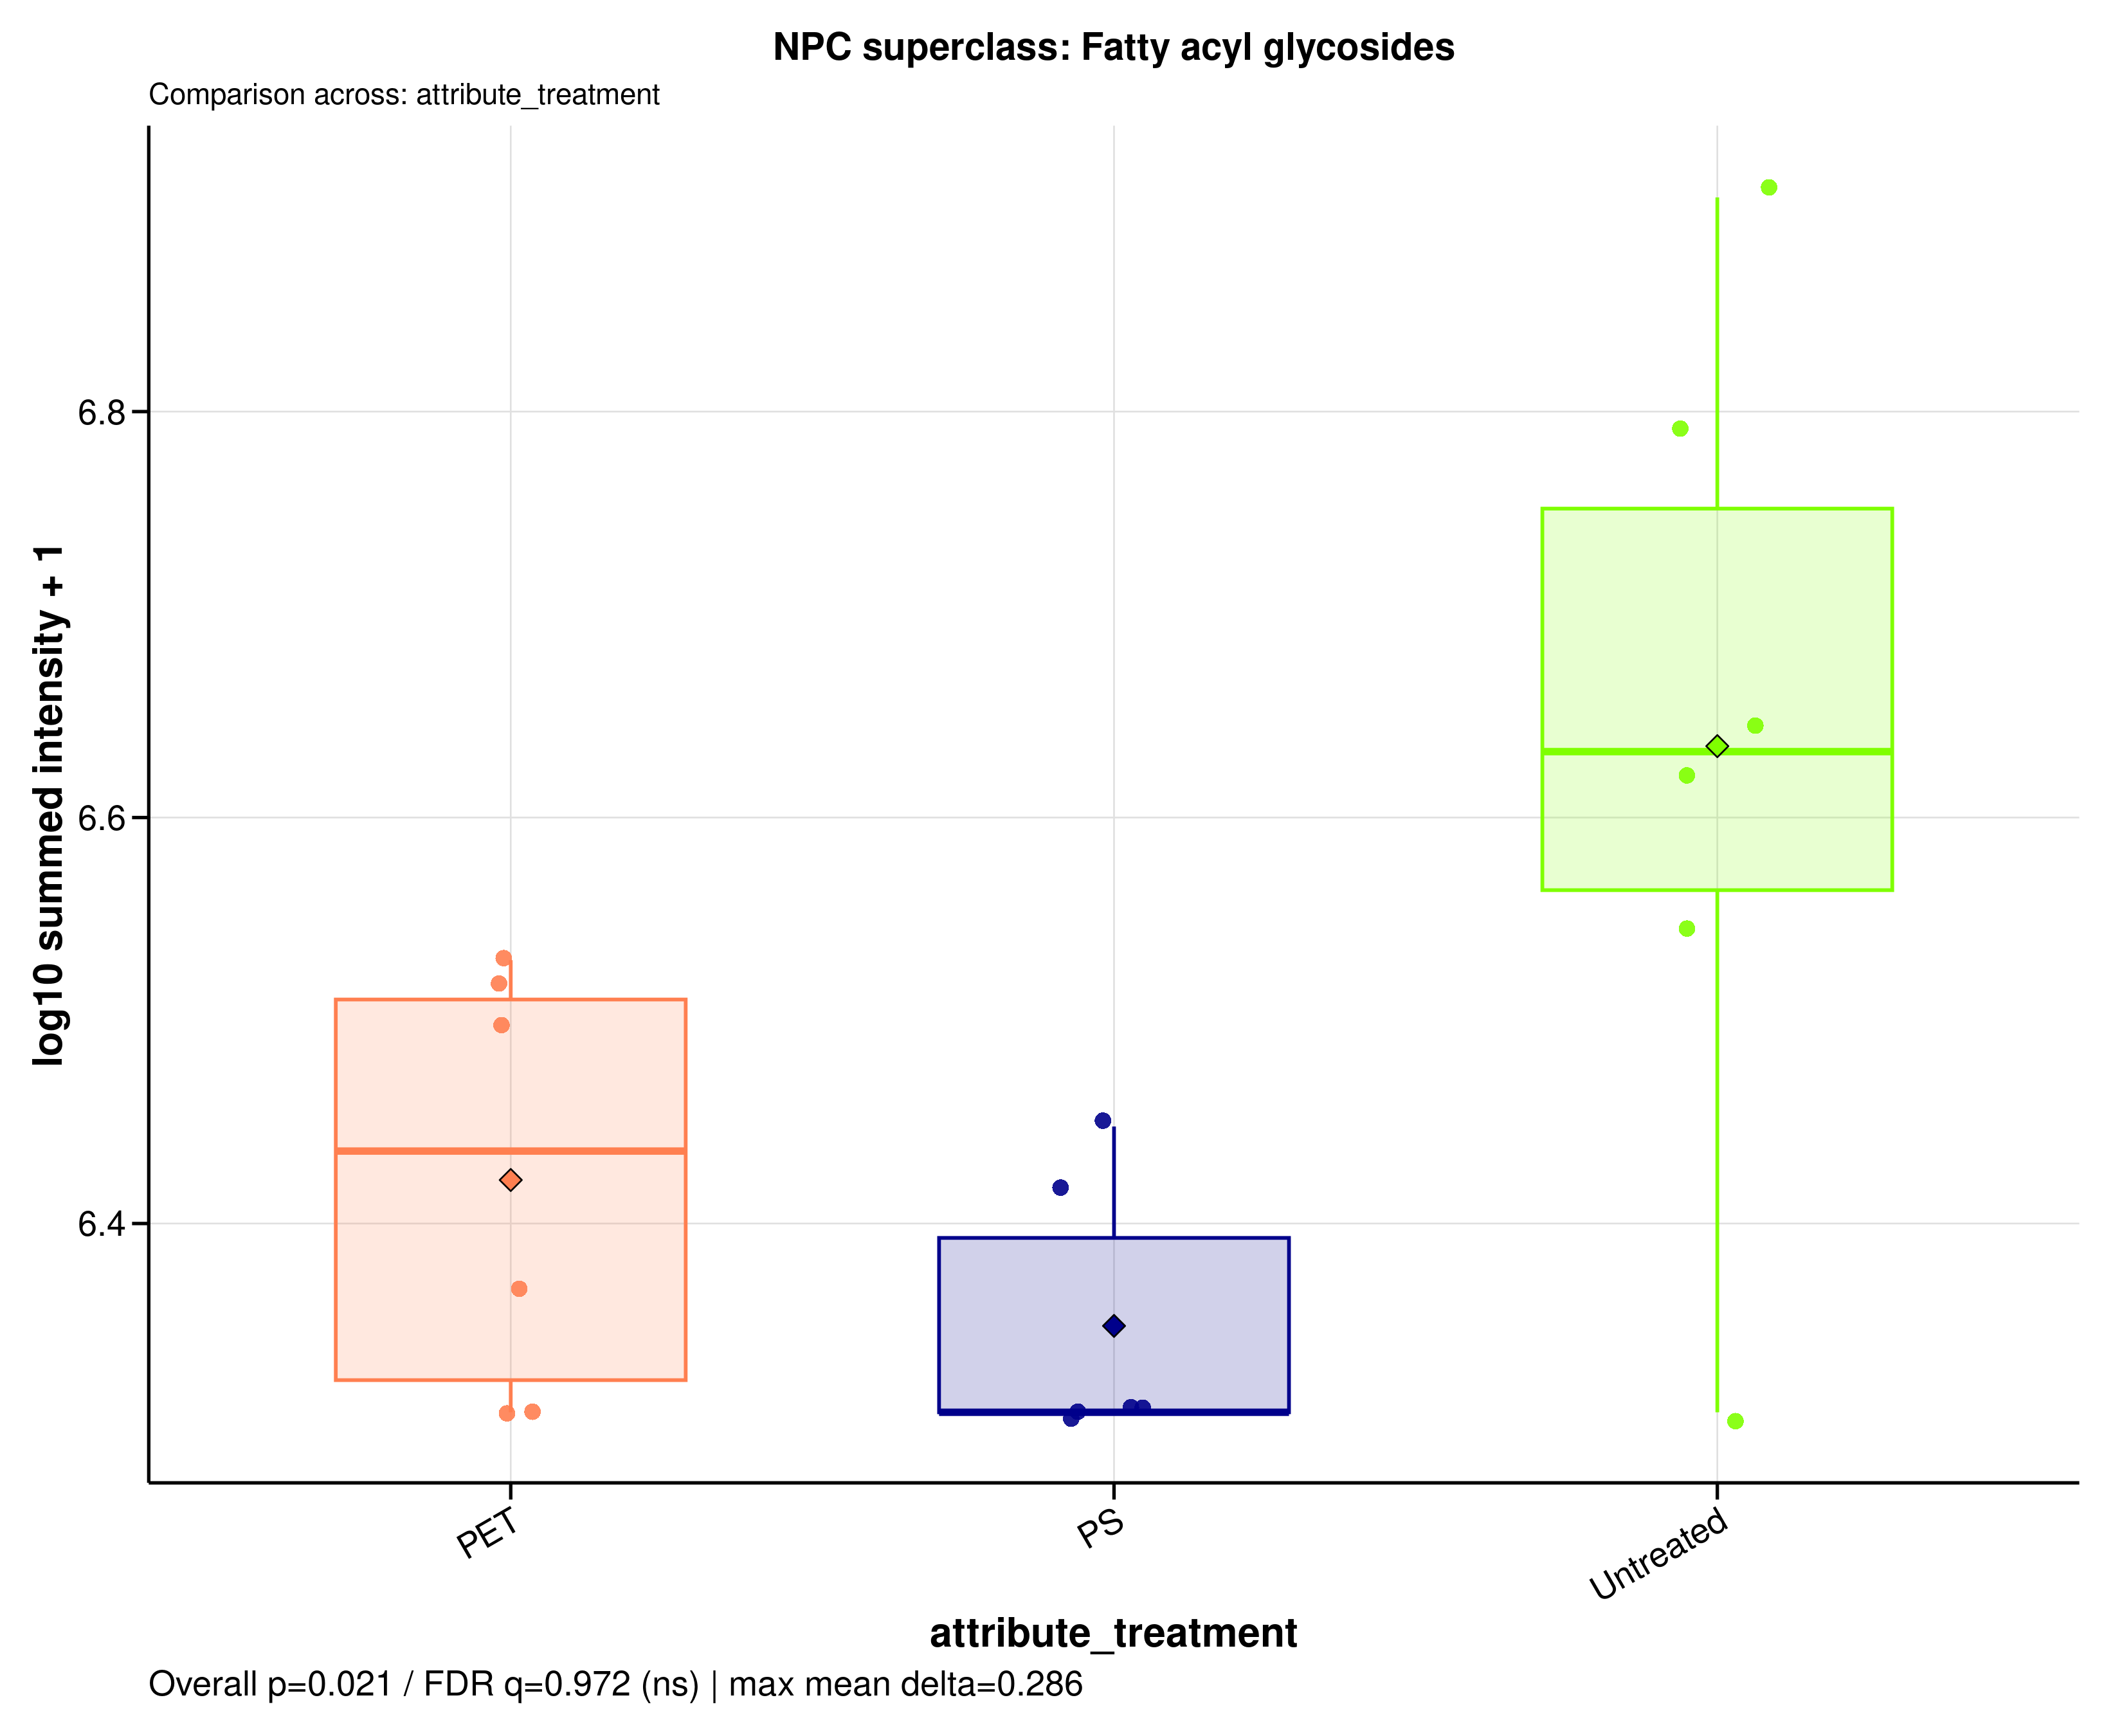

Values plotted in this chart, from the file beside it:
sample_id	group	data_source	npc_level	npc_term	npc_label	npc_plot_label	npc_pathway	npc_superclass	npc_class	n_features	summed_intensity	plot_intensity	npc_overall_test	npc_overall_p_value	npc_overall_q_value	npc_overall_significance	npc_max_mean_difference	npc_max_median_difference
A549_110626_PET100	PET	raw	superclass	Fatty acyl glycosides	NPC superclass: Fatty acyl glycosides	Fatty acyl glycosides	Fatty acids	Fatty acyl glycosides	Fatty acyl glycosides of mono- and disac…	2	3261862	6.513	kruskal_wallis	0.02145	0.9718	ns	0.2856	0.3255
A549_110626_PS100	PS	raw	superclass	Fatty acyl glycosides	NPC superclass: Fatty acyl glycosides	Fatty acyl glycosides	Fatty acids	Fatty acyl glycosides	Fatty acyl glycosides of mono- and disac…	2	2027747	6.307	kruskal_wallis	0.02145	0.9718	ns	0.2856	0.3255
A549_110626_untreated	Untreated	raw	superclass	Fatty acyl glycosides	NPC superclass: Fatty acyl glycosides	Fatty acyl glycosides	Fatty acids	Fatty acyl glycosides	Fatty acyl glycosides of mono- and disac…	2	3521696	6.547	kruskal_wallis	0.02145	0.9718	ns	0.2856	0.3255
A549_180626_PET100	PET	raw	superclass	Fatty acyl glycosides	NPC superclass: Fatty acyl glycosides	Fatty acyl glycosides	Fatty acids	Fatty acyl glycosides	Fatty acyl glycosides of mono- and disac…	2	2027747	6.307	kruskal_wallis	0.02145	0.9718	ns	0.2856	0.3255
A549_180626_PS100	PS	raw	superclass	Fatty acyl glycosides	NPC superclass: Fatty acyl glycosides	Fatty acyl glycosides	Fatty acids	Fatty acyl glycosides	Fatty acyl glycosides of mono- and disac…	2	2639647	6.422	kruskal_wallis	0.02145	0.9718	ns	0.2856	0.3255
A549_180626_untreated	Untreated	raw	superclass	Fatty acyl glycosides	NPC superclass: Fatty acyl glycosides	Fatty acyl glycosides	Fatty acids	Fatty acyl glycosides	Fatty acyl glycosides of mono- and disac…	2	8044560	6.906	kruskal_wallis	0.02145	0.9718	ns	0.2856	0.3255
A549_210626_PET100	PET	raw	superclass	Fatty acyl glycosides	NPC superclass: Fatty acyl glycosides	Fatty acyl glycosides	Fatty acids	Fatty acyl glycosides	Fatty acyl glycosides of mono- and disac…	2	2346187	6.37	kruskal_wallis	0.02145	0.9718	ns	0.2856	0.3255
A549_210626_PS100	PS	raw	superclass	Fatty acyl glycosides	NPC superclass: Fatty acyl glycosides	Fatty acyl glycosides	Fatty acids	Fatty acyl glycosides	Fatty acyl glycosides of mono- and disac…	2	2027747	6.307	kruskal_wallis	0.02145	0.9718	ns	0.2856	0.3255
A549_210626_untreated	Untreated	raw	superclass	Fatty acyl glycosides	NPC superclass: Fatty acyl glycosides	Fatty acyl glycosides	Fatty acids	Fatty acyl glycosides	Fatty acyl glycosides of mono- and disac…	2	6121198	6.787	kruskal_wallis	0.02145	0.9718	ns	0.2856	0.3255
MDM_160526_PET100	PET	raw	superclass	Fatty acyl glycosides	NPC superclass: Fatty acyl glycosides	Fatty acyl glycosides	Fatty acids	Fatty acyl glycosides	Fatty acyl glycosides of mono- and disac…	2	2027747	6.307	kruskal_wallis	0.02145	0.9718	ns	0.2856	0.3255
MDM_160526_PS100	PS	raw	superclass	Fatty acyl glycosides	NPC superclass: Fatty acyl glycosides	Fatty acyl glycosides	Fatty acids	Fatty acyl glycosides	Fatty acyl glycosides of mono- and disac…	2	2027747	6.307	kruskal_wallis	0.02145	0.9718	ns	0.2856	0.3255
MDM_160526_untreated	Untreated	raw	superclass	Fatty acyl glycosides	NPC superclass: Fatty acyl glycosides	Fatty acyl glycosides	Fatty acids	Fatty acyl glycosides	Fatty acyl glycosides of mono- and disac…	2	2027747	6.307	kruskal_wallis	0.02145	0.9718	ns	0.2856	0.3255
MDM_A_190626_PET100	PET	raw	superclass	Fatty acyl glycosides	NPC superclass: Fatty acyl glycosides	Fatty acyl glycosides	Fatty acids	Fatty acyl glycosides	Fatty acyl glycosides of mono- and disac…	2	3169813	6.501	kruskal_wallis	0.02145	0.9718	ns	0.2856	0.3255
MDM_A_190626_PS100	PS	raw	superclass	Fatty acyl glycosides	NPC superclass: Fatty acyl glycosides	Fatty acyl glycosides	Fatty acids	Fatty acyl glycosides	Fatty acyl glycosides of mono- and disac…	2	2027747	6.307	kruskal_wallis	0.02145	0.9718	ns	0.2856	0.3255
MDM_A_190626_untreated	Untreated	raw	superclass	Fatty acyl glycosides	NPC superclass: Fatty acyl glycosides	Fatty acyl glycosides	Fatty acids	Fatty acyl glycosides	Fatty acyl glycosides of mono- and disac…	2	4137009	6.617	kruskal_wallis	0.02145	0.9718	ns	0.2856	0.3255
MDM_B_190626_PET100	PET	raw	superclass	Fatty acyl glycosides	NPC superclass: Fatty acyl glycosides	Fatty acyl glycosides	Fatty acids	Fatty acyl glycosides	Fatty acyl glycosides of mono- and disac…	2	3386544	6.53	kruskal_wallis	0.02145	0.9718	ns	0.2856	0.3255
MDM_B_190626_PS100	PS	raw	superclass	Fatty acyl glycosides	NPC superclass: Fatty acyl glycosides	Fatty acyl glycosides	Fatty acids	Fatty acyl glycosides	Fatty acyl glycosides of mono- and disac…	2	2804058	6.448	kruskal_wallis	0.02145	0.9718	ns	0.2856	0.3255
MDM_B_190626_untreated	Untreated	raw	superclass	Fatty acyl glycosides	NPC superclass: Fatty acyl glycosides	Fatty acyl glycosides	Fatty acids	Fatty acyl glycosides	Fatty acyl glycosides of mono- and disac…	2	4449130	6.648	kruskal_wallis	0.02145	0.9718	ns	0.2856	0.3255
